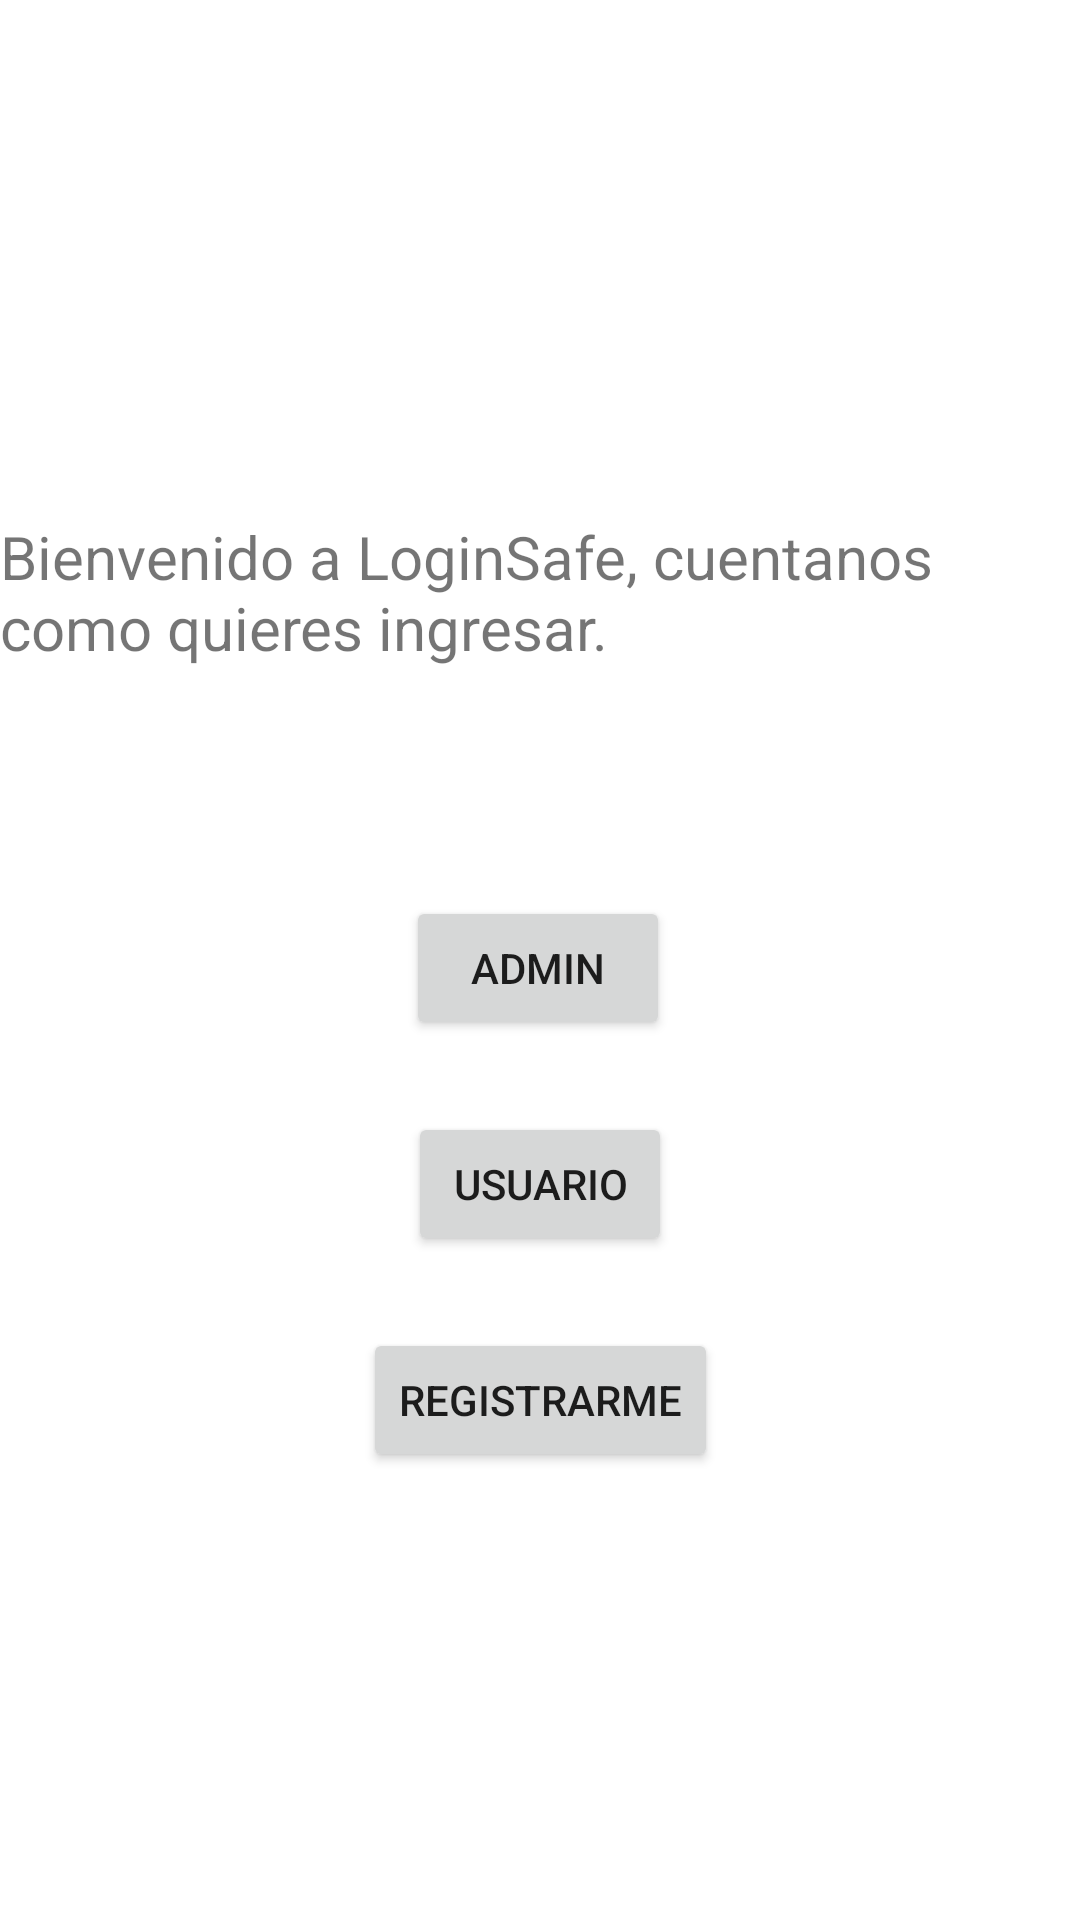

Produce the Android XML layout that renders to this screen, including the resource entries it uses.
<!-- AndroidManifest.xml: application theme Theme.LoginSafe -->
<!-- res/layout/activity_main.xml -->
<?xml version="1.0" encoding="utf-8"?>
<androidx.constraintlayout.widget.ConstraintLayout xmlns:android="http://schemas.android.com/apk/res/android"
    xmlns:app="http://schemas.android.com/apk/res-auto"
    xmlns:tools="http://schemas.android.com/tools"
    android:layout_width="match_parent"
    android:layout_height="match_parent"
    tools:context=".MainActivity">

    <Button
        android:id="@+id/adminBtn"
        android:layout_width="wrap_content"
        android:layout_height="wrap_content"
        android:layout_marginTop="76dp"
        android:text="Admin"
        app:layout_constraintEnd_toEndOf="parent"
        app:layout_constraintHorizontal_bias="0.498"
        app:layout_constraintStart_toStartOf="parent"
        app:layout_constraintTop_toBottomOf="@+id/textView" />

    <TextView
        android:id="@+id/textView"
        android:layout_width="wrap_content"
        android:layout_height="wrap_content"
        android:layout_marginTop="172dp"
        android:text="Bienvenido a LoginSafe, cuentanos como quieres ingresar."
        android:textSize="20sp"
        app:layout_constraintEnd_toEndOf="parent"
        app:layout_constraintHorizontal_bias="0.489"
        app:layout_constraintStart_toStartOf="parent"
        app:layout_constraintTop_toTopOf="parent" />

    <Button
        android:id="@+id/userBtn"
        android:layout_width="wrap_content"
        android:layout_height="wrap_content"
        android:layout_marginTop="24dp"
        android:text="Usuario"
        app:layout_constraintEnd_toEndOf="parent"
        app:layout_constraintStart_toStartOf="parent"
        app:layout_constraintTop_toBottomOf="@+id/adminBtn" />

    <Button
        android:id="@+id/registerBtn"
        android:layout_width="wrap_content"
        android:layout_height="wrap_content"
        android:layout_marginTop="24dp"
        android:text="Registrarme"
        app:layout_constraintEnd_toEndOf="parent"
        app:layout_constraintStart_toStartOf="parent"
        app:layout_constraintTop_toBottomOf="@+id/userBtn" />

</androidx.constraintlayout.widget.ConstraintLayout>
<!-- resources referenced by this layout -->
<resources>
  <style name="Theme.LoginSafe" parent="Theme.MaterialComponents.DayNight.DarkActionBar">
          
          <item name="colorPrimary">@color/purple_500</item>
          <item name="colorPrimaryVariant">@color/purple_700</item>
          <item name="colorOnPrimary">@color/white</item>
          
          <item name="colorSecondary">@color/teal_200</item>
          <item name="colorSecondaryVariant">@color/teal_700</item>
          <item name="colorOnSecondary">@color/black</item>
          
          <item name="android:statusBarColor" tools:targetApi="l">?attr/colorPrimaryVariant</item>
          
      </style>
  <!-- not gathered from this repository: default colours our renderer supplied (Android Studio template values) -->
  <color name="purple_500">#FF6200EE</color>
  <color name="purple_700">#FF3700B3</color>
  <color name="teal_200">#FF03DAC5</color>
  <color name="teal_700">#FF018786</color>
  <color name="black">#FF000000</color>
  <color name="white">#FFFFFFFF</color>
</resources>
